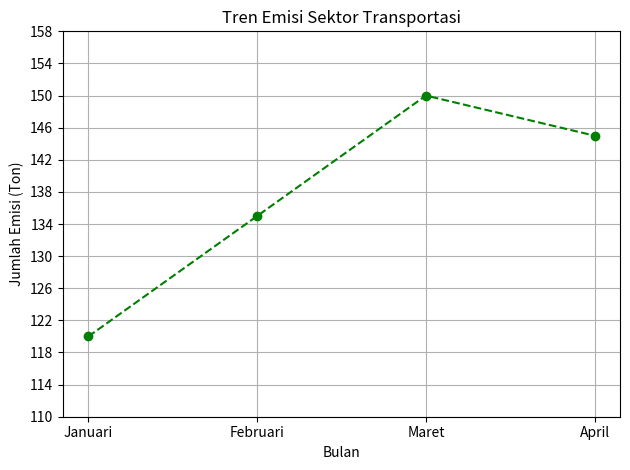
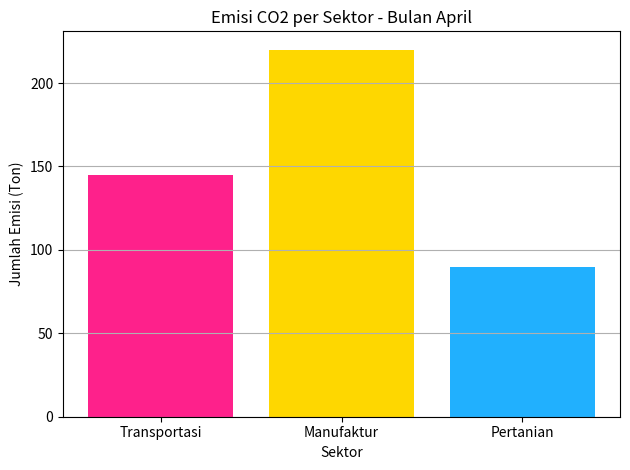
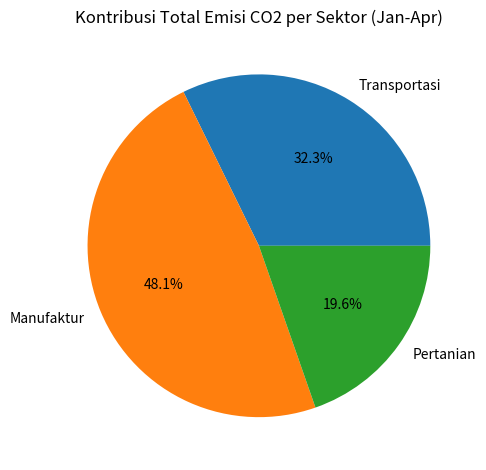

Reproduce these figures in Python, in order.
# =============================================================================
# Tugas 2 Praktikum SCPK IF-G
# Analisis & Visualisasi Data Emisi CO2 Industri
# =============================================================================

import numpy as np
import matplotlib.pyplot as plt


# =============================================================================
# 1. MATRIKS EMISI CO2 BULANAN (Januari - April)
#    Sektor: Transportasi, Manufaktur, Pertanian
# =============================================================================

emisi_matriks = np.array([
    [120, 135, 150, 145],  # Transportasi
    [200, 190, 210, 220],  # Manufaktur
    [80,  85,  80,  90],   # Pertanian
])

# Slicing: data sektor Manufaktur selama 4 bulan
manufaktur = emisi_matriks[1, :]
print("Data Emisi Manufaktur (Jan-Apr):", manufaktur)

# Ubah dimensi matriks menjadi 1 dimensi
manufaktur_1d = manufaktur.flatten()
print("Manufaktur (1D)              :", manufaktur_1d)


# =============================================================================
# 2. PERSAMAAN LINIER - EMISI HARIAN PABRIK A & PABRIK B
#    3x + 2y = 120
#    x  + 4y = 140
# =============================================================================

koefisien = np.array([
    [3, 2],
    [1, 4],
])
konstanta = np.array([120, 140])

hasil = np.linalg.solve(koefisien, konstanta)
nama_pabrik = ['Pabrik A', 'Pabrik B']

print("\nHasil Persamaan Linier:")
for i in range(len(hasil)):
    print(f"  Emisi {nama_pabrik[i]} adalah {int(hasil[i])} ton")


# =============================================================================
# 3. FUNGSI PERHITUNGAN EMISI
# =============================================================================

def hitung_total_rata2(matriks_emisi):
    """Menghitung total dan rata-rata emisi per sektor."""
    total    = np.sum(matriks_emisi, axis=1)
    rata_rata = np.mean(matriks_emisi, axis=1)
    return total, rata_rata


def cari_ekstrem_emisi(matriks_emisi):
    """Mencari nilai emisi tertinggi dan terendah dari seluruh data."""
    matriks_1d   = matriks_emisi.flatten()
    data_tertinggi = matriks_1d[np.argmax(matriks_emisi)]
    data_terendah  = matriks_1d[np.argmin(matriks_emisi)]
    return data_tertinggi, data_terendah


total_emisi, rata_rata_emisi = hitung_total_rata2(emisi_matriks)
data_tertinggi, data_terendah = cari_ekstrem_emisi(emisi_matriks)

print("\nRingkasan Statistik Emisi:")
print(f"  Total Emisi per Sektor   : {total_emisi}")
print(f"  Rata-rata Emisi per Sektor: {rata_rata_emisi}")
print(f"  Emisi Tertinggi          : {data_tertinggi}")
print(f"  Emisi Terendah           : {data_terendah}")


# =============================================================================
# 4. LINE PLOT - Tren Emisi Sektor Transportasi (Jan-Apr)
# =============================================================================

bulan = ['Januari', 'Februari', 'Maret', 'April']
tren_transportasi = emisi_matriks[0, :]

plt.figure()
plt.plot(bulan, tren_transportasi, marker='o', linestyle='--', color='g')
plt.title('Tren Emisi Sektor Transportasi')
plt.xlabel('Bulan')
plt.ylabel('Jumlah Emisi (Ton)')
plt.yticks(range(110, 161, 4))
plt.grid(True)
plt.tight_layout()
plt.show()


# =============================================================================
# 5. BAR PLOT - Perbandingan Emisi Ketiga Sektor pada Bulan April
# =============================================================================

emisi_april = emisi_matriks[:, 3]
sektor      = ['Transportasi', 'Manufaktur', 'Pertanian']
warna       = ['#fe218b', '#fed700', '#21b0fe']

plt.figure()
plt.bar(sektor, emisi_april, color=warna)
plt.title('Emisi CO2 per Sektor - Bulan April')
plt.xlabel('Sektor')
plt.ylabel('Jumlah Emisi (Ton)')
plt.grid(True, axis='y')
plt.tight_layout()
plt.show()


# =============================================================================
# 6. PIE CHART - Persentase Kontribusi Total Emisi per Sektor (4 Bulan)
# =============================================================================

label_sektor = ['Transportasi', 'Manufaktur', 'Pertanian']

plt.figure()
plt.pie(total_emisi, labels=label_sektor, autopct='%1.1f%%')
plt.title('Kontribusi Total Emisi CO2 per Sektor (Jan-Apr)')
plt.tight_layout()
plt.show()
